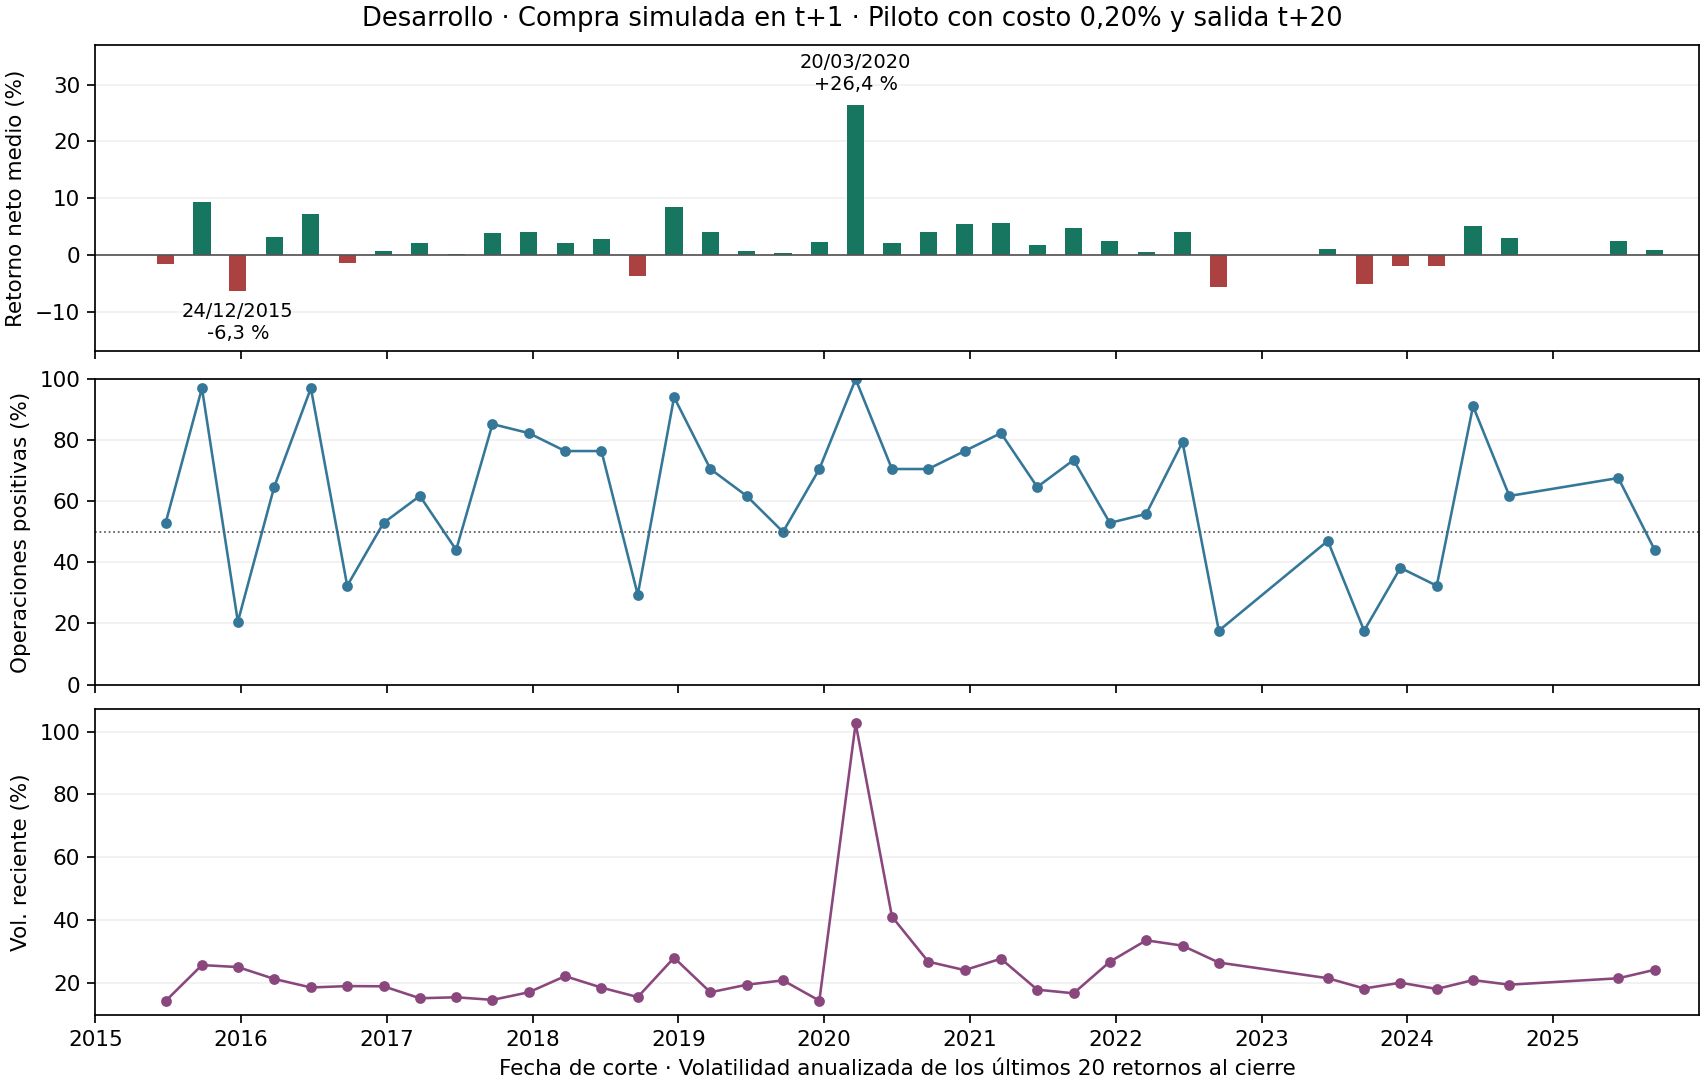

The file beside this chart, header and first rows:
corte, activos, fechas, operaciones, positivos, proporcion_positiva, retorno_neto_medio, retorno_neto_mediano, volatilidad_reciente_anual_media
2015-06-26, 34, 1, 34, 18, 0.5294, -0.0159, 0.007163, 0.1418
2015-09-25, 34, 1, 34, 33, 0.9706, 0.09381, 0.07758, 0.2562
2015-12-24, 34, 1, 34, 7, 0.2059, -0.06288, -0.04854, 0.2499
2016-03-24, 34, 1, 34, 22, 0.6471, 0.03275, 0.03244, 0.2121
2016-06-24, 34, 1, 34, 33, 0.9706, 0.07181, 0.06563, 0.1848
2016-09-23, 34, 1, 34, 11, 0.3235, -0.01412, -0.02449, 0.1893
2016-12-23, 34, 1, 34, 18, 0.5294, 0.007176, 0.006999, 0.1886
2017-03-24, 34, 1, 34, 21, 0.6176, 0.02121, 0.0174, 0.1505
2017-06-23, 34, 1, 34, 15, 0.4412, 0.003246, -0.002561, 0.1536
2017-09-22, 34, 1, 34, 29, 0.8529, 0.03841, 0.03592, 0.1453
2017-12-22, 34, 1, 34, 28, 0.8235, 0.04019, 0.04423, 0.1696
2018-03-23, 34, 1, 34, 26, 0.7647, 0.02198, 0.01725, 0.2209
2018-06-22, 34, 1, 34, 26, 0.7647, 0.02896, 0.02854, 0.1844
2018-09-21, 34, 1, 34, 10, 0.2941, -0.03695, -0.03527, 0.1543
2018-12-21, 34, 1, 34, 32, 0.9412, 0.08456, 0.07537, 0.2796
2019-03-22, 34, 1, 34, 24, 0.7059, 0.04097, 0.04329, 0.1695
2019-06-21, 34, 1, 34, 21, 0.6176, 0.00824, 0.008901, 0.1936
2019-09-20, 34, 1, 34, 17, 0.5, 0.003342, 0.003434, 0.2075
2019-12-20, 34, 1, 34, 24, 0.7059, 0.0243, 0.03002, 0.1428
2020-03-20, 34, 1, 34, 34, 1.0, 0.2641, 0.268, 1.026
2020-06-19, 34, 1, 34, 24, 0.7059, 0.02153, 0.02736, 0.4105
2020-09-18, 34, 1, 34, 24, 0.7059, 0.0415, 0.05313, 0.267
2020-12-18, 34, 1, 34, 26, 0.7647, 0.05502, 0.04293, 0.2401
2021-03-19, 34, 1, 34, 28, 0.8235, 0.05745, 0.06311, 0.2764
2021-06-18, 34, 1, 34, 22, 0.6471, 0.01761, 0.01698, 0.1778
2021-09-17, 34, 1, 34, 25, 0.7353, 0.04755, 0.02529, 0.1663
2021-12-17, 34, 1, 34, 18, 0.5294, 0.02583, 0.005968, 0.2669
2022-03-18, 34, 1, 34, 19, 0.5588, 0.005018, 0.01331, 0.3351
2022-06-17, 34, 1, 34, 27, 0.7941, 0.04187, 0.05006, 0.318
2022-09-16, 34, 1, 34, 6, 0.1765, -0.05559, -0.05927, 0.2642
2023-06-16, 34, 1, 34, 16, 0.4706, 0.0119, -0.002131, 0.2143
2023-09-15, 34, 1, 34, 6, 0.1765, -0.04963, -0.04754, 0.1815
2023-12-15, 34, 1, 34, 13, 0.3824, -0.01876, -0.01217, 0.2
2024-03-15, 34, 1, 34, 11, 0.3235, -0.019, -0.01421, 0.1801
2024-06-14, 34, 1, 34, 31, 0.9118, 0.05136, 0.04742, 0.2084
2024-09-13, 34, 1, 34, 21, 0.6176, 0.02999, 0.02552, 0.1937
2025-06-13, 34, 1, 34, 23, 0.6765, 0.0248, 0.00978, 0.2141
2025-09-12, 34, 1, 34, 15, 0.4412, 0.009976, -0.0163, 0.2411
